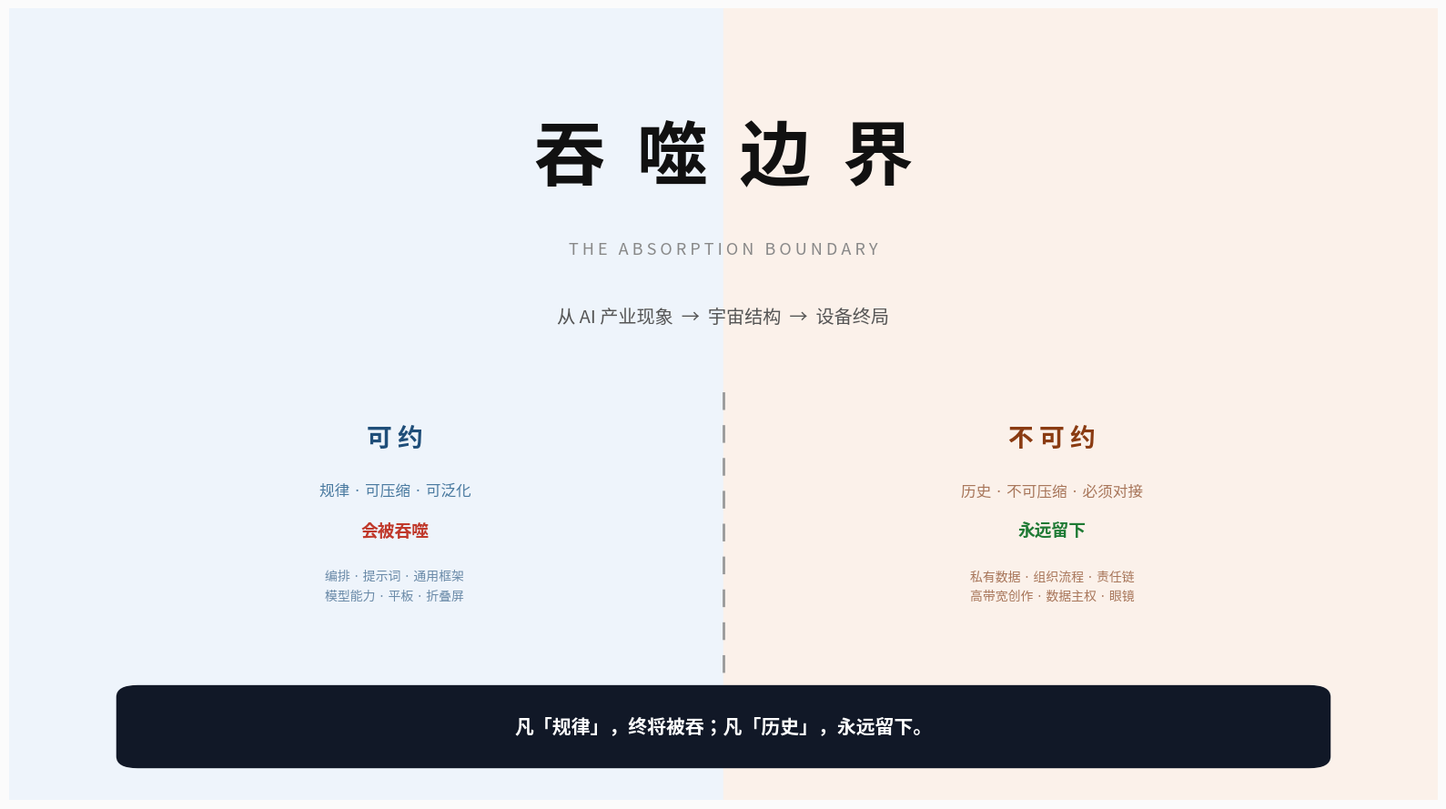

Write the Python code that produced this figure. (Note: this script raises an exception after producing the figure.)
# -*- coding: utf-8 -*-
"""「吞噬边界」系列总封面"""
import matplotlib
matplotlib.use("Agg")
import matplotlib.pyplot as plt
from matplotlib import font_manager
from matplotlib.patches import FancyBboxPatch

FONT = "/usr/share/fonts/opentype/noto/NotoSansCJK-Regular.ttc"
FONT_B = "/usr/share/fonts/opentype/noto/NotoSansCJK-Bold.ttc"
font_manager.fontManager.addfont(FONT)
font_manager.fontManager.addfont(FONT_B)
plt.rcParams["font.sans-serif"] = ["Noto Sans CJK SC", "Noto Sans CJK JP"]
plt.rcParams["axes.unicode_minus"] = False

fig, ax = plt.subplots(figsize=(16, 9), dpi=180)
ax.set_xlim(0, 100); ax.set_ylim(0, 100); ax.axis("off")
fig.patch.set_facecolor("#fbfbfb")

BLUE = "#1f4e79"; ORANGE = "#8a3b12"

# 背景分区
ax.axvspan(0, 50, color="#eef4fb", zorder=0)
ax.axvspan(50, 100, color="#fbf1ea", zorder=0)

# 标题
ax.text(50, 81, "吞  噬  边  界", ha="center", va="center",
        fontsize=56, fontweight="bold", color="#111111")
ax.text(50, 69.5, "T H E   A B S O R P T I O N   B O U N D A R Y",
        ha="center", va="center", fontsize=13, color="#888888")
ax.text(50, 61.0, "从 AI 产业现象  →  宇宙结构  →  设备终局",
        ha="center", va="center", fontsize=14.5, color="#555555")

# 中央分界线
ax.plot([50, 50], [12, 52], color="#999999", lw=2.0, ls=(0, (7, 6)), zorder=3)

# 左：可约
ax.text(27, 45.5, "可 约", ha="center", va="center", fontsize=20,
        fontweight="bold", color=BLUE)
ax.text(27, 39.0, "规律 · 可压缩 · 可泛化", ha="center", va="center",
        fontsize=12, color="#4a7aa0")
ax.text(27, 34.0, "会被吞噬", ha="center", va="center", fontsize=13.5,
        fontweight="bold", color="#c0392b")
ax.text(27, 27.0, "编排 · 提示词 · 通用框架\n模型能力 · 平板 · 折叠屏",
        ha="center", va="center", fontsize=10, color="#6a8aa8", linespacing=1.7)

# 右：不可约
ax.text(73, 45.5, "不 可 约", ha="center", va="center", fontsize=20,
        fontweight="bold", color=ORANGE)
ax.text(73, 39.0, "历史 · 不可压缩 · 必须对接", ha="center", va="center",
        fontsize=12, color="#a8765a")
ax.text(73, 34.0, "永远留下", ha="center", va="center", fontsize=13.5,
        fontweight="bold", color="#1e7a34")
ax.text(73, 27.0, "私有数据 · 组织流程 · 责任链\n高带宽创作 · 数据主权 · 眼镜",
        ha="center", va="center", fontsize=10, color="#a8765a", linespacing=1.7)

# 底部主旨
ax.add_patch(FancyBboxPatch((8, 4.5), 84, 9.5,
    boxstyle="round,pad=0.5,rounding_size=1.5", fc="#111827", ec="none", zorder=4))
ax.text(50, 9.2, "凡「规律」，终将被吞；凡「历史」，永远留下。",
        ha="center", va="center", fontsize=15, fontweight="bold",
        color="white", zorder=5)

plt.tight_layout()
out = "/tmp/series_cover.png"
plt.savefig(out, facecolor=fig.get_facecolor(), bbox_inches="tight")
print("saved:", out)
